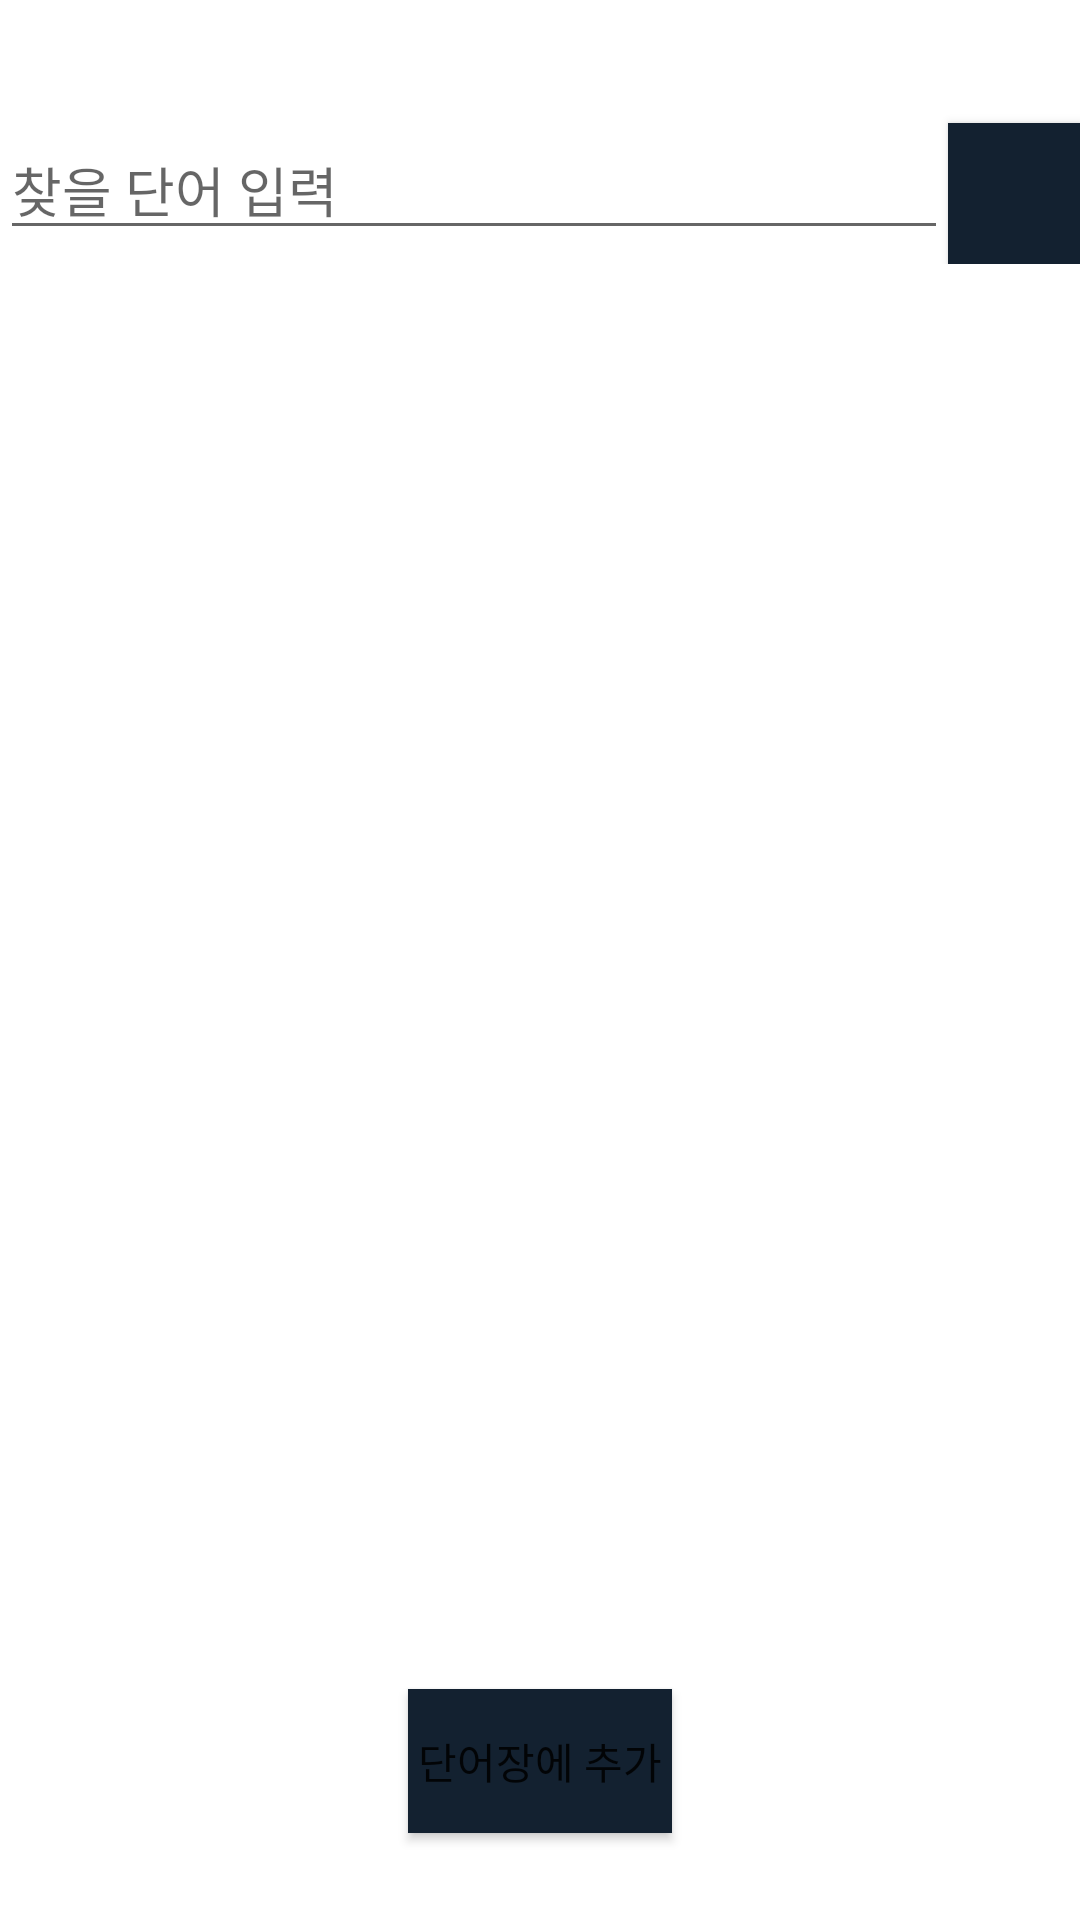

Write the Android layout XML for this screen, with the resource values it uses.
<!-- AndroidManifest.xml: application theme Theme.Vocaapplication -->
<!-- res/layout/dictionary.xml -->
<?xml version="1.0" encoding="utf-8"?>
<LinearLayout
    xmlns:android="http://schemas.android.com/apk/res/android"
    xmlns:app="http://schemas.android.com/apk/res-auto"
    xmlns:tools="http://schemas.android.com/tools"
    android:layout_width="match_parent"
    android:layout_height="match_parent"
    android:orientation="vertical"
    tools:context=".MainActivity">
    <LinearLayout
        android:layout_width="match_parent"
        android:layout_height="wrap_content"
        android:orientation="horizontal">
        <EditText
            android:layout_height="wrap_content"
            android:layout_width="match_parent"
            android:layout_marginTop="40dp"
            android:layout_weight="1"
            android:hint="찾을 단어 입력"></EditText>
        <Button
            android:id="@+id/find_words_button"
            android:layout_width="wrap_content"
            android:layout_height="wrap_content"
            android:layout_marginTop="40dp"
            android:layout_weight="1"
            android:background="@color/voca_blueblack"
            android:backgroundTint="@color/voca_blueblack"></Button>
    </LinearLayout>

    <TextView
        android:id="@+id/words_description"
        android:layout_width="match_parent"
        android:layout_height="475dp"></TextView>
    <Button
        android:id="@+id/add_my_note"
        android:layout_width="wrap_content"
        android:layout_height="wrap_content"
        android:layout_gravity="center_horizontal"
        android:text="단어장에 추가"
        android:background="@color/voca_blueblack"
        android:backgroundTint="@color/voca_blueblack"></Button>
    <LinearLayout
        android:layout_width="match_parent"
        android:layout_height="120dp"
        android:orientation="horizontal">
        <Button
            android:layout_width="wrap_content"
            android:layout_height="wrap_content"
            android:layout_weight="1"
            android:layout_gravity="bottom"
            android:background="@color/voca_blueblack"
            android:backgroundTint="@color/voca_blueblack"
            android:text="단어장"></Button>
        <Button
            android:layout_width="wrap_content"
            android:layout_height="wrap_content"
            android:layout_weight="1"
            android:layout_gravity="bottom"
            android:background="@color/voca_blueblack"
            android:backgroundTint="@color/voca_blueblack"
            android:text="시험"></Button>
        <Button
            android:layout_width="wrap_content"
            android:layout_height="wrap_content"
            android:layout_weight="1"
            android:layout_gravity="bottom"
            android:background="@color/voca_blueblack"
            android:backgroundTint="@color/voca_blueblack"
            android:text="사전"></Button>
    </LinearLayout>




</LinearLayout>
<!-- resources referenced by this layout -->
<resources>
  <color name="voca_blueblack">#132130</color>
  <style name="Theme.Vocaapplication" parent="Theme.MaterialComponents.DayNight.DarkActionBar">
          
          <item name="colorPrimary">@color/purple_500</item>
          <item name="colorPrimaryVariant">@color/purple_700</item>
          <item name="colorOnPrimary">@color/white</item>
          
          <item name="colorSecondary">@color/teal_200</item>
          <item name="colorSecondaryVariant">@color/teal_700</item>
          <item name="colorOnSecondary">@color/black</item>
          
          <item name="android:statusBarColor" tools:targetApi="l">?attr/colorPrimaryVariant</item>
          
      </style>
  <color name="purple_500">#FF6200EE</color>
  <color name="purple_700">#FF3700B3</color>
  <color name="white">#FFFFFFFF</color>
  <color name="teal_200">#FF03DAC5</color>
  <color name="teal_700">#FF018786</color>
  <color name="black">#FF000000</color>
</resources>
